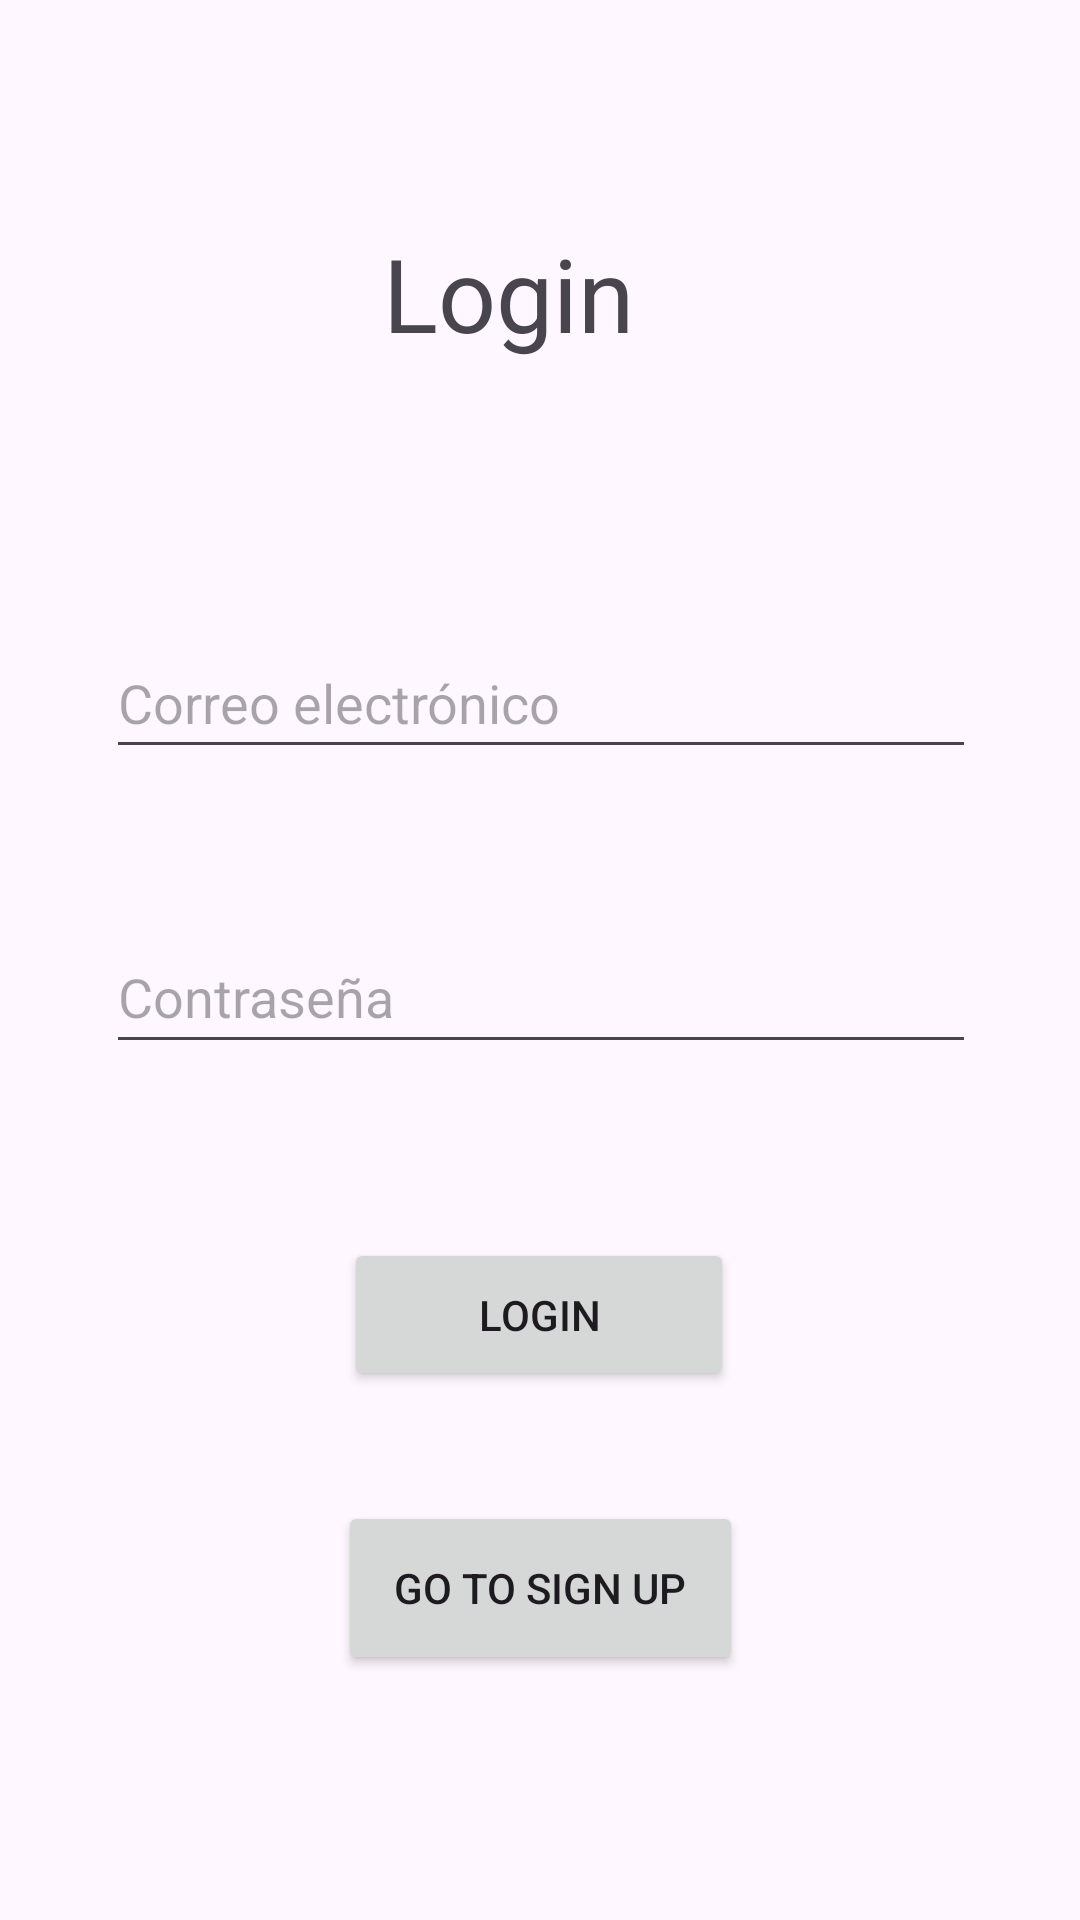

This screen was rendered from an Android layout file. Write that file and the resources it references.
<!-- AndroidManifest.xml: application theme Theme.FirebaseAndreMolina -->
<!-- res/layout/activity_login.xml -->
<?xml version="1.0" encoding="utf-8"?>
<androidx.constraintlayout.widget.ConstraintLayout xmlns:android="http://schemas.android.com/apk/res/android"
    xmlns:app="http://schemas.android.com/apk/res-auto"
    xmlns:tools="http://schemas.android.com/tools"
    android:id="@+id/main"
    android:layout_width="match_parent"
    android:layout_height="match_parent"
    tools:context=".Activity_login">

    <TextView
        android:id="@+id/txtViewLogin"
        android:layout_width="105dp"
        android:layout_height="64dp"
        android:text="Login"
        android:textSize="34sp"
        app:layout_constraintBottom_toBottomOf="parent"
        app:layout_constraintEnd_toEndOf="parent"
        app:layout_constraintStart_toStartOf="parent"
        app:layout_constraintTop_toTopOf="parent"
        app:layout_constraintVertical_bias="0.13" />

    <EditText
        android:id="@+id/txtCorreoL"
        android:layout_width="290dp"
        android:layout_height="47dp"
        android:layout_marginTop="28dp"
        android:ems="10"
        android:hint="Correo electrónico"
        android:inputType="text"
        app:layout_constraintBottom_toBottomOf="parent"
        app:layout_constraintEnd_toEndOf="parent"
        app:layout_constraintHorizontal_bias="0.504"
        app:layout_constraintStart_toStartOf="parent"
        app:layout_constraintTop_toBottomOf="@+id/txtViewLogin"
        app:layout_constraintVertical_bias="0.099" />

    <EditText
        android:id="@+id/txtContraseñaL"
        android:layout_width="290dp"
        android:layout_height="48dp"
        android:ems="10"
        android:hint="Contraseña"
        android:inputType="text"
        app:layout_constraintBottom_toBottomOf="parent"
        app:layout_constraintEnd_toEndOf="parent"
        app:layout_constraintHorizontal_bias="0.504"
        app:layout_constraintStart_toStartOf="parent"
        app:layout_constraintTop_toBottomOf="@+id/txtCorreoL"
        app:layout_constraintVertical_bias="0.15" />

    <Button
        android:id="@+id/btnLogin"
        android:layout_width="130dp"
        android:layout_height="51dp"
        android:text="Login"
        app:layout_constraintBottom_toBottomOf="parent"
        app:layout_constraintEnd_toEndOf="parent"
        app:layout_constraintHorizontal_bias="0.498"
        app:layout_constraintStart_toStartOf="parent"
        app:layout_constraintTop_toBottomOf="@+id/txtContraseñaL"
        app:layout_constraintVertical_bias="0.247" />

    <Button
        android:id="@+id/btnIraSignUp"
        android:layout_width="135dp"
        android:layout_height="58dp"
        android:text="Go to Sign Up"
        app:layout_constraintBottom_toBottomOf="parent"
        app:layout_constraintEnd_toEndOf="parent"
        app:layout_constraintStart_toStartOf="parent"
        app:layout_constraintTop_toBottomOf="@+id/btnLogin"
        app:layout_constraintVertical_bias="0.31" />
</androidx.constraintlayout.widget.ConstraintLayout>
<!-- resources referenced by this layout -->
<resources>
  <style name="Theme.FirebaseAndreMolina" parent="Base.Theme.FirebaseAndreMolina" />
  <style name="Base.Theme.FirebaseAndreMolina" parent="Theme.Material3.DayNight.NoActionBar">
          
          
      </style>
</resources>
